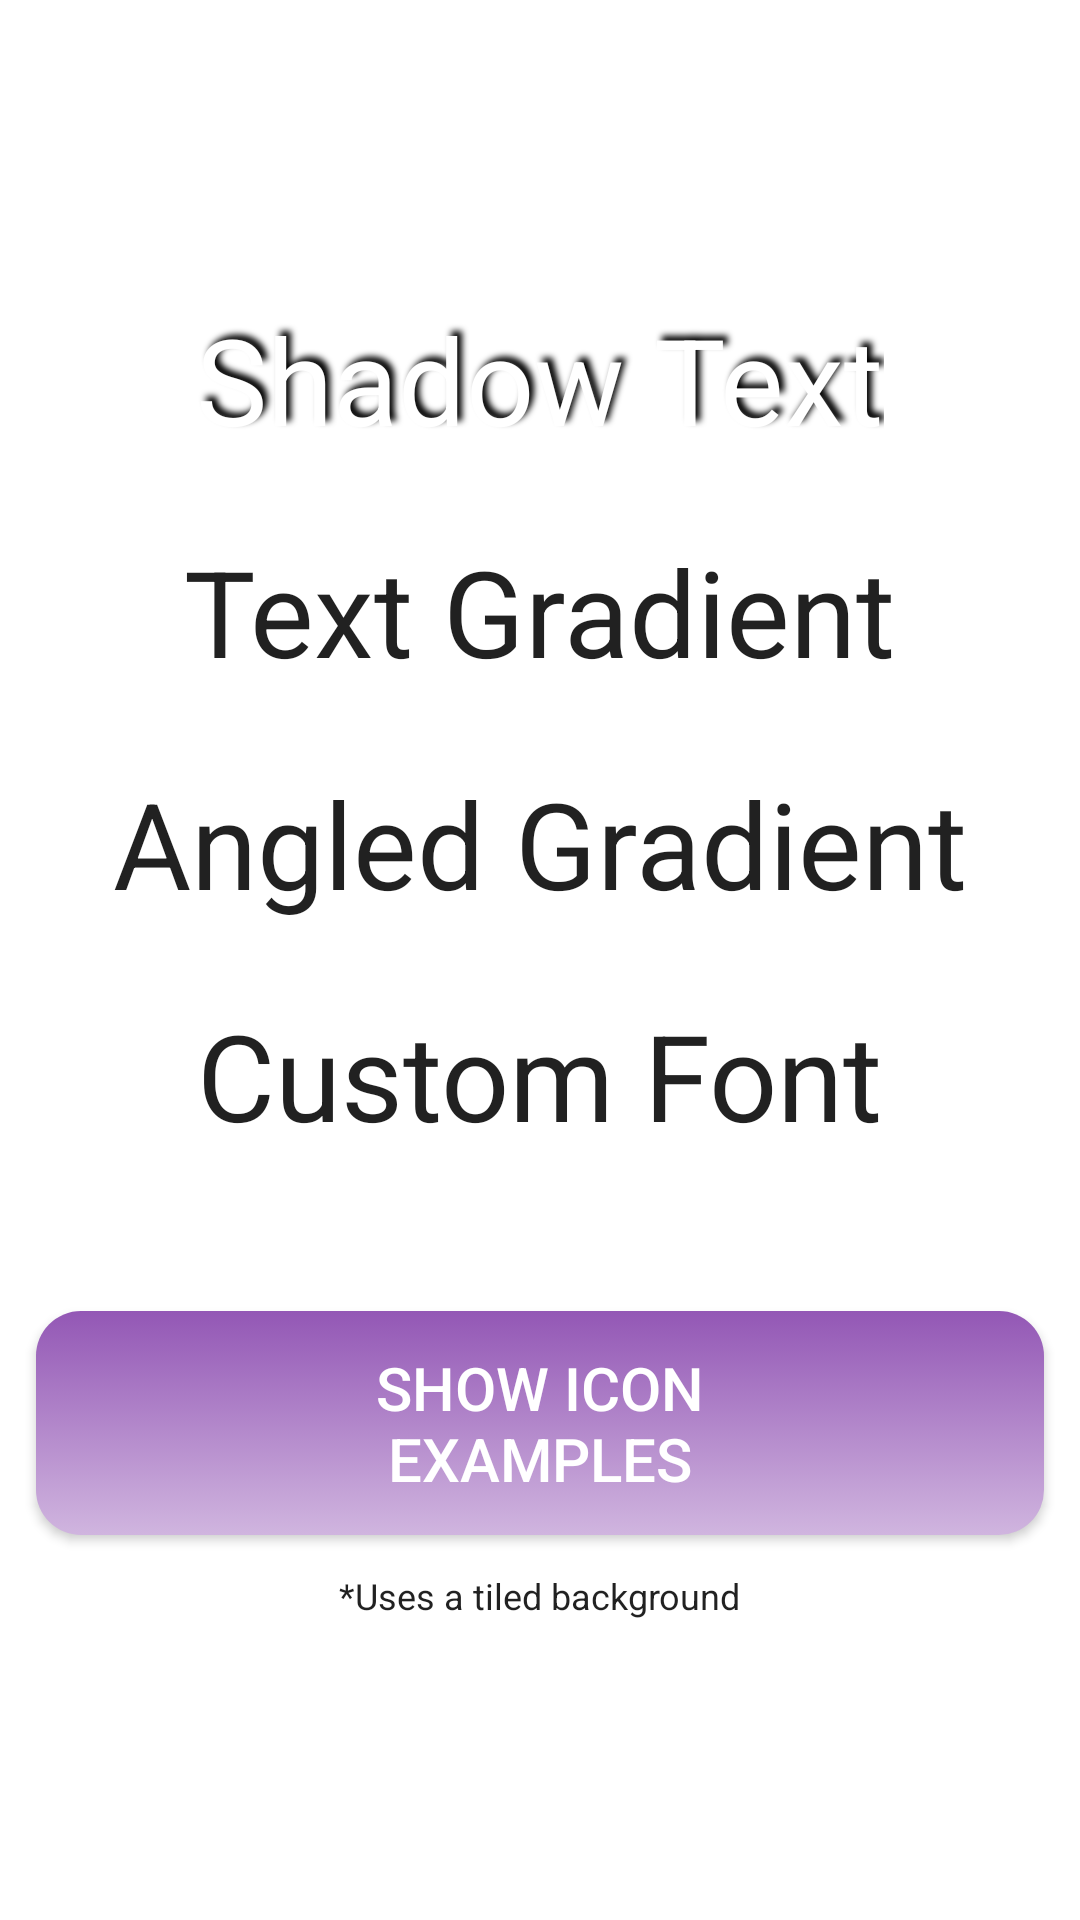

Produce the Android XML layout that renders to this screen, including the resource entries it uses.
<!-- AndroidManifest.xml: fallback theme Theme.MaterialComponents.DayNight.NoActionBar -->
<!-- res/layout/text.xml -->
<?xml version="1.0" encoding="utf-8"?>
<LinearLayout
    xmlns:android="http://schemas.android.com/apk/res/android"
    android:orientation="vertical"
    android:gravity="center"
    style="@style/CenteredTiledBackground">

    
    <TextView
        android:text="@string/SHADOW_TEXT"
        style="@style/ShadowText"/>

    
    <TextView
        android:id="@+id/gradient_text"
        android:text="@string/GRADIENT_TEXT"
        style="@style/LargeText"/>

    
    <TextView
        android:id="@+id/angled_gradient_text"
        android:text="@string/ANGLED_GRADIENT_TEXT"
        style="@style/LargeText"/>

    
    <TextView
        android:id="@+id/custom_font_text_view"
        android:text="@string/CUSTOM_FONT_TEXT"
        style="@style/LargeText"/>

    
    <Button
        android:id="@+id/icon_button"
        android:text="@string/START_ICON_BUTTON_TEXT"
        android:layout_marginTop="@dimen/button_margin_top"
        style="@style/Button"/>

    
    <TextView
        android:text="@string/BACKGROUND_EXPLANATION"
        style="@style/ExplanationText"/>
</LinearLayout>
<!-- resources referenced by this layout -->
<resources>
  <dimen name="button_margin_top">40dp</dimen>
  <string name="ANGLED_GRADIENT_TEXT">Angled Gradient</string>
  <string name="BACKGROUND_EXPLANATION">*Uses a tiled background</string>
  <string name="CUSTOM_FONT_TEXT">Custom Font</string>
  <string name="GRADIENT_TEXT">Text Gradient</string>
  <string name="SHADOW_TEXT">Shadow Text</string>
  <string name="START_ICON_BUTTON_TEXT">Show Icon\nExamples</string>
  <style name="CenteredTiledBackground" parent="TiledBackground">
          <item name="android:layout_gravity">center_horizontal</item>
      </style>
  <style name="ExplanationText" parent="LargeText">
          <item name="android:textSize">@dimen/explanation_text_size</item>
          <item name="android:layout_marginBottom">@dimen/standard_padding</item>
          <item name="android:layout_marginTop">@dimen/explanation_top_padding</item>
      </style>
  <style name="LargeText" parent="android:TextAppearance.Large">
          <item name="android:layout_height">wrap_content</item>
          <item name="android:layout_width">wrap_content</item>
          <item name="android:textSize">@dimen/text_size</item>
          <item name="android:layout_margin">@dimen/standard_padding</item>
      </style>
  <style name="ShadowText" parent="LargeText">
          <item name="android:textColor">@color/White</item>
          <item name="android:shadowColor">@color/Black</item>
          <item name="android:shadowDx">5</item>
          <item name="android:shadowDy">-5</item>
          <item name="android:shadowRadius">5</item>
      </style>
  <style name="MatchWidth" parent="Match">
          <item name="android:layout_height">wrap_content</item>
      </style>
  <dimen name="standard_padding">12dp</dimen>
  <dimen name="button_text_size">20sp</dimen>
  <!-- drawable text (drawable) -->
  <selector
      xmlns:android="http://schemas.android.com/apk/res/android" >
  
      <item
          android:state_pressed="true"
          android:color="@color/Black"/>
  
      <item
          android:state_focused="true"
          android:color="@color/Black"/>
  
      <item
          android:color="@color/White"/>
  </selector>
  <style name="TiledBackground" parent="Match">
          <item name="android:background">@drawable/tile_background</item>
      </style>
  <dimen name="explanation_text_size">12sp</dimen>
  <dimen name="explanation_top_padding">2dp</dimen>
  <dimen name="text_size">40sp</dimen>
  <color name="White">#ffffff</color>
  <color name="Black">#000000</color>
  <style name="Match">
          <item name="android:layout_height">match_parent</item>
          <item name="android:layout_width">match_parent</item>
      </style>
  <!-- drawable button_pressed (drawable) -->
  <shape
      xmlns:android="http://schemas.android.com/apk/res/android"
      android:shape="rectangle">
  
      <solid android:color="@color/Purple"/>
  
      <corners android:radius="@dimen/radius" />
  </shape>
  <!-- drawable button_focused (drawable) -->
  <shape
      xmlns:android="http://schemas.android.com/apk/res/android"
      android:shape="rectangle">
  
      <solid android:color="@color/LightPurple" />
      <corners android:radius="@dimen/radius" />
  </shape>
  <!-- drawable button_normal (drawable) -->
  <shape
      xmlns:android="http://schemas.android.com/apk/res/android"
      android:shape="rectangle" >
  
      <gradient
          android:startColor="@color/Purple"
          android:endColor="@color/LightPurple"
          android:angle="270" />
  
      <corners android:radius="@dimen/radius" />
  </shape>
  <!-- drawable tile_background (drawable) -->
  <bitmap
      xmlns:android="http://schemas.android.com/apk/res/android"
      android:src="@drawable/tile"
      android:tileMode="mirror"
      android:dither="true" />
  <color name="Purple">#9357B5</color>
  <dimen name="radius">15dp</dimen>
  <color name="LightPurple">#D0B5DF</color>
</resources>
